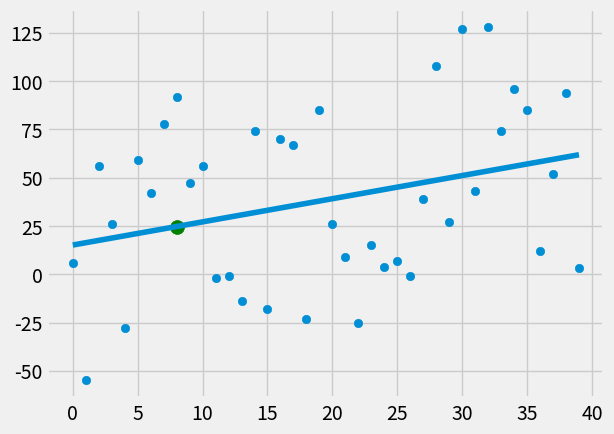

Write Python code to recreate this figure.
from statistics import mean
import numpy as np
import matplotlib.pyplot as plt
from matplotlib import style
import random

style.use('fivethirtyeight')

xs = np.array([1, 2, 3, 4, 5, 6], dtype=np.float64)
ys = np.array([5, 4, 6, 5, 6, 7], dtype=np.float64)


def create_dataset(hm, variance, step=2, correlation=False):
	val = 1
	ys = []
	for i in range(hm):
		y = val + random.randrange(-variance, variance)
		ys.append(y)
		if correlation and correlation == 'pos':
			val += step
		elif correlation and correlation == 'neg':
			val -= step
	xs = [i for i in range(len(ys))]

	return np.array(xs, dtype=np.float64), np.array(ys, dtype=np.float64)


def best_fit_slope_and_intercept(xs, ys):
	m = (((mean(xs) * mean(ys)) - mean(xs * ys)) /
		 ((mean(xs) ** 2) - mean(xs ** 2)))
	b = mean(ys) - m * mean(xs)
	return m, b


def squared_error(ys_orig, ys_line):
	return sum((ys_line - ys_orig) ** 2)


def coefficient_of_determination(ys_orig, ys_line):
	y_mean_line = [mean(ys_orig) for y in ys_orig]
	squared_error_regr = squared_error(ys_orig, ys_line)
	square_error_y_mean = squared_error(ys_orig, y_mean_line)
	return 1 - (squared_error_regr / square_error_y_mean)


xs, ys = create_dataset(40, 80, 2, correlation='pos')

m, b = best_fit_slope_and_intercept(xs, ys)

regression_line = [(m * x) + b for x in xs]

predict_x = 8
predict_y = (m * predict_x) + b

r_squared = coefficient_of_determination(ys, regression_line)
print(r_squared)

plt.scatter(xs, ys)
plt.scatter(predict_x, predict_y, s=100, color='g')
plt.plot(xs, regression_line)
plt.show()
